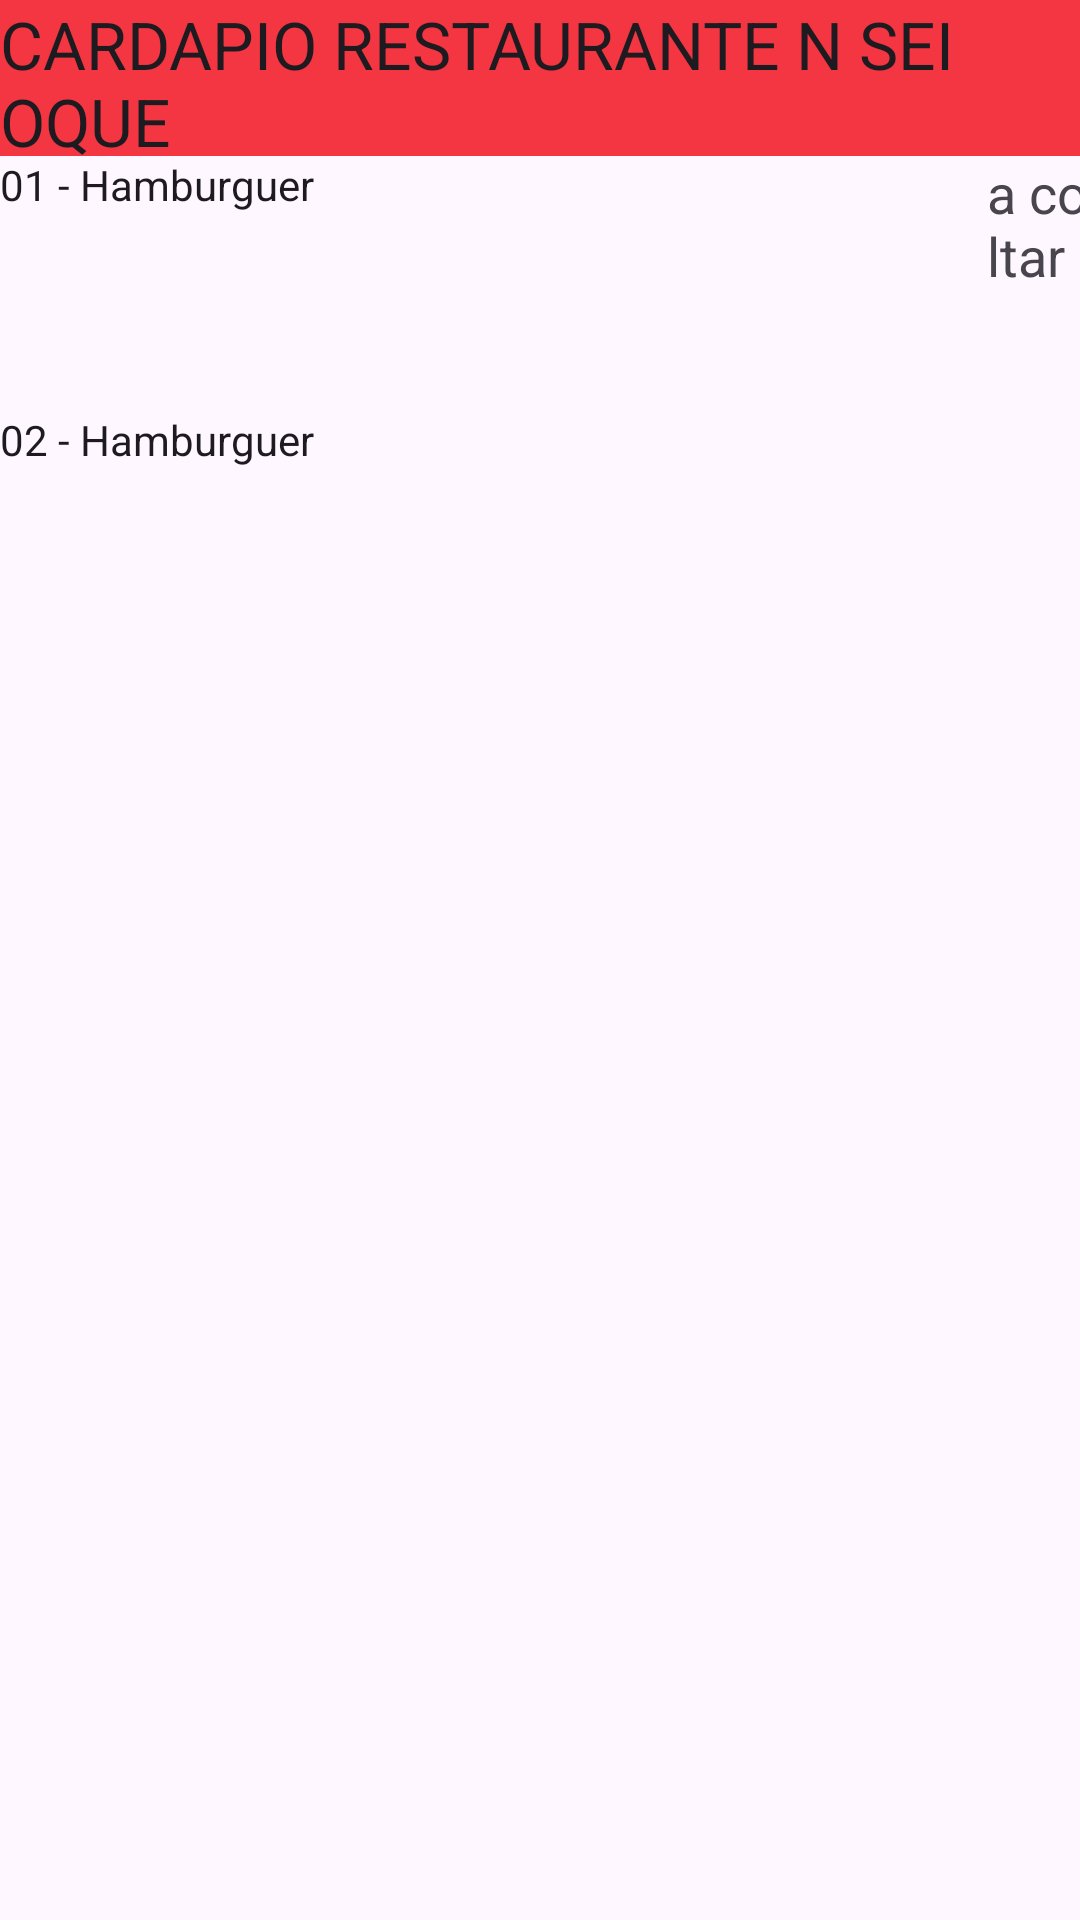

Write the Android layout XML for this screen, with the resource values it uses.
<!-- AndroidManifest.xml: application theme Theme.AtividadeM2_cardapio -->
<!-- res/layout/main_layout.xml -->
<?xml version="1.0" encoding="utf-8"?>
<androidx.constraintlayout.widget.ConstraintLayout xmlns:android="http://schemas.android.com/apk/res/android"
    xmlns:app="http://schemas.android.com/apk/res-auto"
    xmlns:tools="http://schemas.android.com/tools"
    android:layout_width="match_parent"
    android:layout_height="match_parent">

    <ScrollView
        android:layout_width="match_parent"
        android:layout_height="match_parent"
        app:layout_constraintBottom_toBottomOf="parent"
        app:layout_constraintEnd_toEndOf="parent"
        app:layout_constraintStart_toStartOf="parent"
        app:layout_constraintTop_toTopOf="parent">

        <LinearLayout
            android:layout_width="wrap_content"
            android:layout_height="wrap_content"
            android:orientation="vertical">

            <LinearLayout
                android:layout_width="match_parent"
                android:layout_height="52dp"
                android:layout_weight="@dimen/cardview_compat_inset_shadow"
                android:background="#F43643"
                android:orientation="vertical">

                <androidx.constraintlayout.widget.ConstraintLayout
                    android:layout_width="match_parent"
                    android:layout_height="match_parent"
                    android:layout_weight="@dimen/cardview_compat_inset_shadow">

                    <TextView
                        android:id="@+id/textView4"
                        android:layout_width="wrap_content"
                        android:layout_height="wrap_content"
                        android:layout_weight="@dimen/cardview_compat_inset_shadow"
                        android:text="CARDAPIO RESTAURANTE N SEI OQUE"
                        android:textAppearance="@style/TextAppearance.AppCompat.Large"
                        app:layout_constraintBottom_toBottomOf="parent"
                        app:layout_constraintEnd_toEndOf="parent"
                        app:layout_constraintStart_toStartOf="parent"
                        app:layout_constraintTop_toTopOf="parent" />
                </androidx.constraintlayout.widget.ConstraintLayout>

            </LinearLayout>

            <LinearLayout
                android:layout_width="match_parent"
                android:layout_height="match_parent"
                android:layout_weight="@dimen/cardview_compat_inset_shadow"
                android:orientation="horizontal">

                <ImageView
                    android:id="@+id/imageView2"
                    android:layout_width="wrap_content"
                    android:layout_height="85dp"
                    android:layout_weight="1"
                    app:srcCompat="@drawable/imagem_hamburguer1_background" />

                <TextView
                    android:id="@+id/textView2"
                    android:layout_width="364dp"
                    android:layout_height="match_parent"
                    android:layout_weight="1"
                    android:text="01 - Hamburguer"
                    android:textAppearance="@style/TextAppearance.AppCompat.Body1" />

                <TextView
                    android:id="@+id/textView5"
                    android:layout_width="101dp"
                    android:layout_height="match_parent"
                    android:layout_weight="1"
                    android:text="a consultar "
                    android:textAppearance="@style/TextAppearance.AppCompat.Medium" />

            </LinearLayout>

            <LinearLayout
                android:layout_width="match_parent"
                android:layout_height="match_parent"
                android:layout_weight="@dimen/cardview_compat_inset_shadow"
                android:orientation="horizontal">

                <ImageView
                    android:id="@+id/imageView4"
                    android:layout_width="70dp"
                    android:layout_height="85dp"
                    android:layout_weight="1"
                    app:srcCompat="@drawable/imagem_hamburguer1_background" />

                <TextView
                    android:id="@+id/textView3"
                    android:layout_width="456dp"
                    android:layout_height="match_parent"
                    android:layout_weight="1"
                    android:text="02 - Hamburguer"
                    android:textAppearance="@style/TextAppearance.AppCompat.Body1" />

            </LinearLayout>

        </LinearLayout>
    </ScrollView>

</androidx.constraintlayout.widget.ConstraintLayout>
<!-- resources referenced by this layout -->
<resources>
  <style name="Theme.AtividadeM2_cardapio" parent="Theme.MaterialComponents.DayNight.DarkActionBar">
          
          <item name="colorPrimary">@color/purple_500</item>
          <item name="colorPrimaryVariant">@color/purple_700</item>
          <item name="colorOnPrimary">@color/white</item>
          
          <item name="colorSecondary">@color/teal_200</item>
          <item name="colorSecondaryVariant">@color/teal_700</item>
          <item name="colorOnSecondary">@color/black</item>
          
          <item name="android:statusBarColor">?attr/colorPrimaryVariant</item>
          
      </style>
  <!-- not gathered from this repository: default colours our renderer supplied (Android Studio template values) -->
  <color name="purple_500">#FF6200EE</color>
  <color name="purple_700">#FF3700B3</color>
  <color name="teal_200">#FF03DAC5</color>
  <color name="teal_700">#FF018786</color>
  <color name="black">#FF000000</color>
  <color name="white">#FFFFFFFF</color>
</resources>
